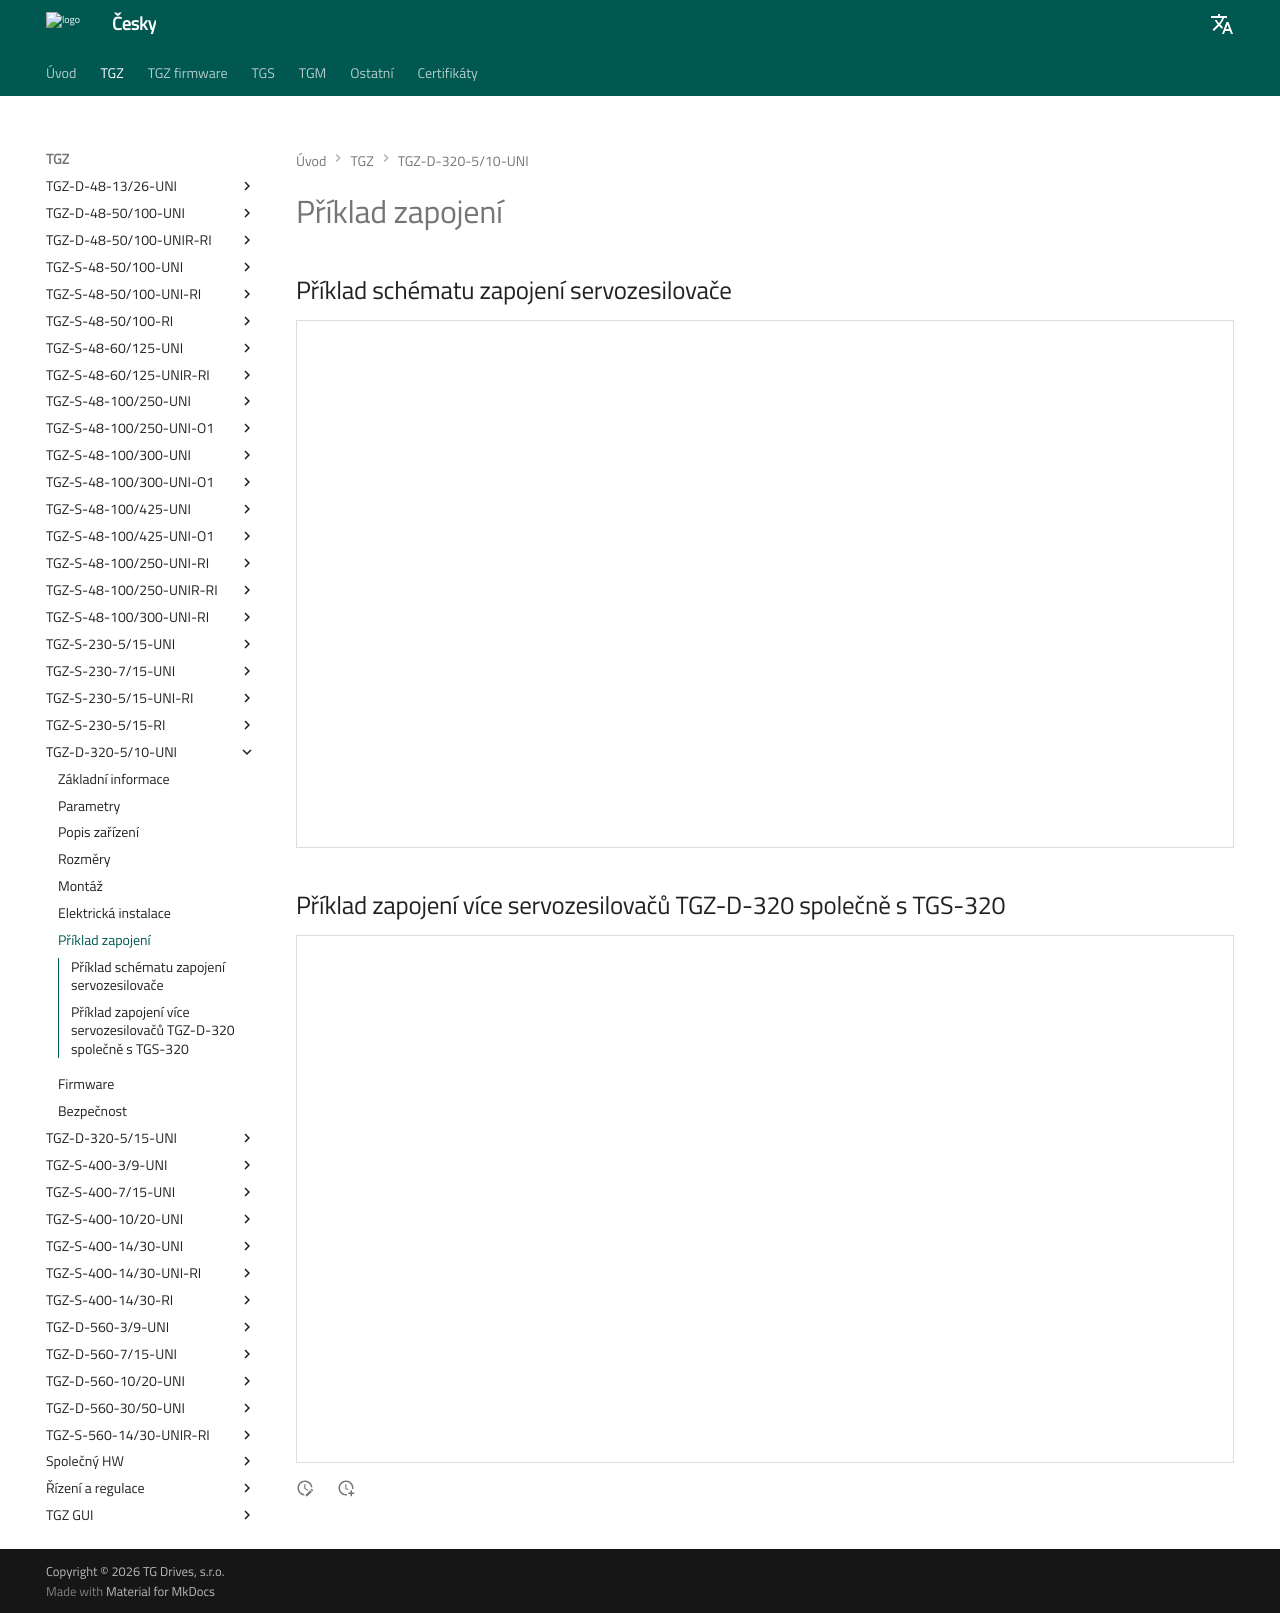

repository: TGD-HW/tgmanGH · page: Manual/CZ/TGZ/TGZ-D-320-5_10/md/schematic.html · generator: mkdocs

## Příklad schématu zapojení servozesilovače

<div class="viewer-container">
	<img src="../img/schematic.webp" class="viewer-skip" alt="Example schematic"/>
</div>

## Příklad zapojení více servozesilovačů TGZ-D-320 společně s TGS-320

<div class="viewer-container">
	<img src="../../../../source/img/TGZ-D-320_multipleSchematic.webp" class="viewer-skip" alt="Multiple devices schematic"/>
</div>
